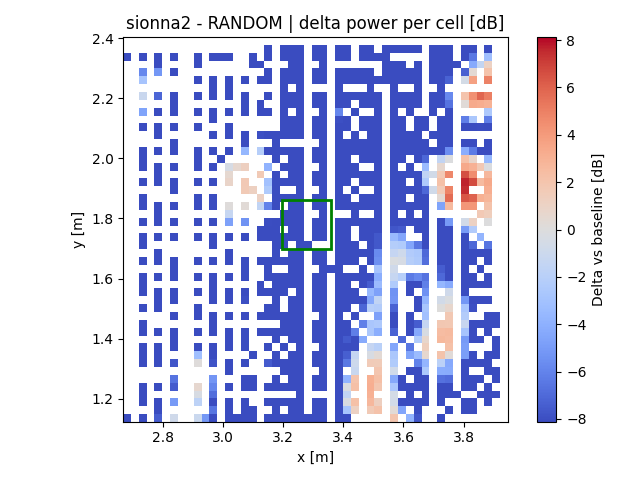

Data behind this chart, as committed beside it:
x, y, z
2.682, 1.137, -19.66
2.682, 2.337, -53.85
2.734, 1.137, -24.14
2.734, 1.189, -51.77
2.734, 1.215, -51.81
2.734, 1.242, -51.81
2.734, 1.32, -50.91
2.734, 1.346, -50.15
2.734, 1.372, -49.68
2.734, 1.424, -48.8
2.734, 1.45, -49.64
2.734, 1.502, -50.94
2.734, 1.555, -50.91
2.734, 1.581, -50.8
2.734, 1.607, -53.85
2.734, 1.659, -36.65
2.734, 1.711, -32.2
2.734, 1.737, -37.66
2.734, 1.789, -53.14
2.734, 1.842, -54.09
2.734, 1.868, -54.27
2.734, 1.92, -53.89
2.734, 1.972, -53.26
2.734, 1.998, -53
2.734, 2.024, -52.67
2.734, 2.102, -14.78
2.734, 2.155, -4.594
2.734, 2.207, -1.126
2.734, 2.259, -2.795
2.734, 2.285, -5.823
2.734, 2.337, -22.71
2.786, 1.137, -7.464
2.786, 1.163, -13.98
2.786, 1.189, -23.62
2.786, 1.242, -38.4
2.786, 1.32, -51.48
2.786, 1.346, -50.83
2.786, 1.372, -50.18
2.786, 1.424, -49.99
2.786, 1.502, -50.79
2.786, 1.529, -50.43
2.786, 1.555, -50.13
2.786, 1.607, -49.86
2.786, 1.659, -49.7
2.786, 1.685, -49.45
2.786, 1.737, -50.67
2.786, 1.789, -52.61
2.786, 1.815, -53.27
2.786, 1.842, -53.78
2.786, 1.92, -40.36
2.786, 1.946, -29.45
2.786, 1.972, -32.73
2.786, 2.024, -52.71
2.786, 2.076, -52.14
2.786, 2.102, -52.23
2.786, 2.155, -62.07
2.786, 2.207, -7.133
2.786, 2.285, -5.16
2.786, 2.311, -10.22
2.786, 2.337, -15.35
... 1,074 more rows
